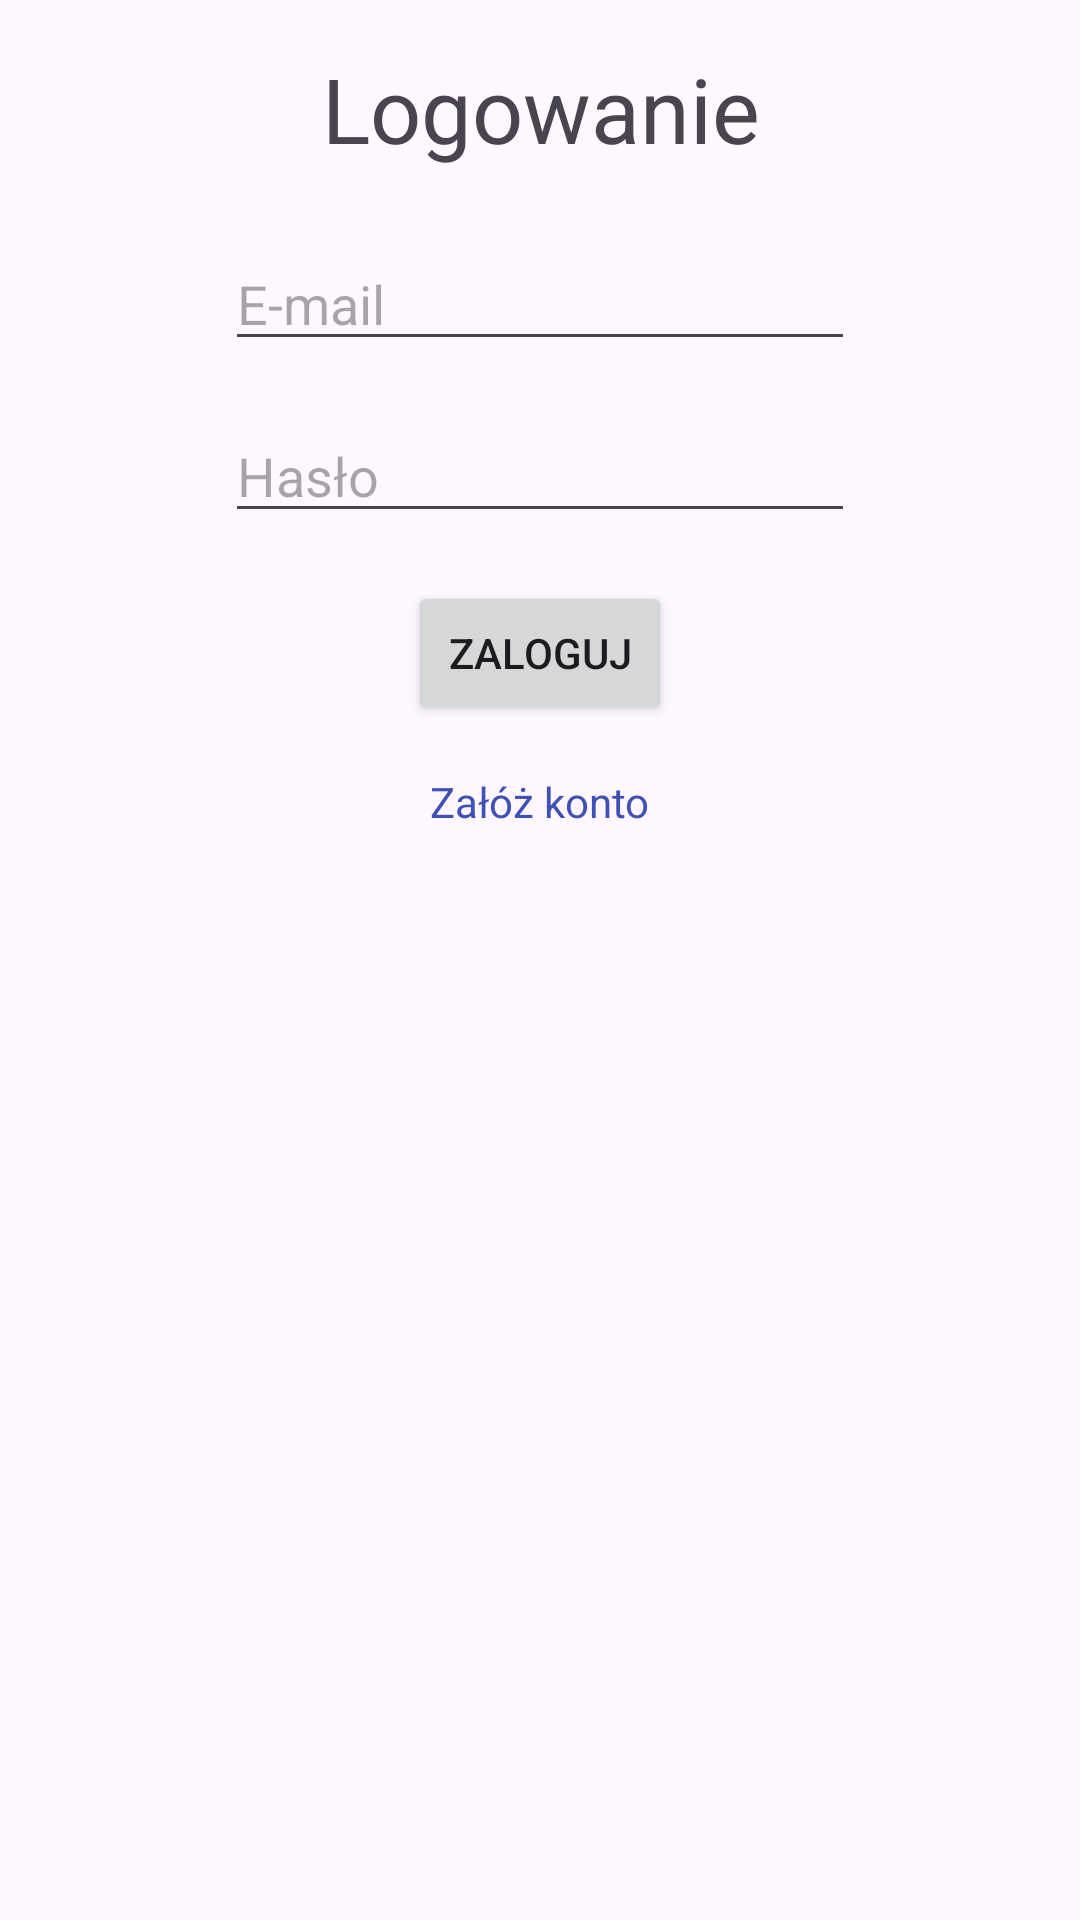

The Android layout XML behind this screen, and the referenced resources:
<!-- AndroidManifest.xml: application theme Theme.MojaAplikacjaVer2 -->
<!-- res/layout/activity_login.xml -->
<?xml version="1.0" encoding="utf-8"?>
<androidx.constraintlayout.widget.ConstraintLayout xmlns:android="http://schemas.android.com/apk/res/android"
    xmlns:app="http://schemas.android.com/apk/res-auto"
    xmlns:tools="http://schemas.android.com/tools"
    android:id="@+id/main"
    android:layout_width="match_parent"
    android:layout_height="match_parent"
    tools:context=".RegisterActivity">

    <TextView
        android:id="@+id/TextLoginTitle"
        android:layout_width="371dp"
        android:layout_height="47dp"
        android:layout_marginTop="16dp"
        android:text="Logowanie"
        android:textAlignment="center"
        android:textSize="30sp"
        app:layout_constraintEnd_toEndOf="parent"
        app:layout_constraintStart_toStartOf="parent"
        app:layout_constraintTop_toTopOf="parent" />

    <EditText
        android:id="@+id/LoginEmail"
        android:layout_width="wrap_content"
        android:layout_height="wrap_content"
        android:layout_marginTop="16dp"
        android:ems="10"
        android:hint="E-mail"
        android:inputType="textEmailAddress"
        app:layout_constraintEnd_toEndOf="parent"
        app:layout_constraintStart_toStartOf="parent"
        app:layout_constraintTop_toBottomOf="@+id/TextLoginTitle" />

    <EditText
        android:id="@+id/LoginPassword"
        android:layout_width="wrap_content"
        android:layout_height="wrap_content"
        android:layout_marginTop="16dp"
        android:ems="10"
        android:hint="Hasło"
        android:inputType="textPassword"
        app:layout_constraintEnd_toEndOf="parent"
        app:layout_constraintStart_toStartOf="parent"
        app:layout_constraintTop_toBottomOf="@+id/LoginEmail" />

    <Button
        android:id="@+id/ButtonLogin"
        android:layout_width="wrap_content"
        android:layout_height="wrap_content"
        android:layout_marginTop="16dp"
        android:text="Zaloguj"
        app:layout_constraintEnd_toEndOf="parent"
        app:layout_constraintStart_toStartOf="parent"
        app:layout_constraintTop_toBottomOf="@+id/LoginPassword" />

    <TextView
        android:id="@+id/GoToRegister"
        android:layout_width="wrap_content"
        android:layout_height="wrap_content"
        android:layout_marginTop="16dp"
        android:text="Załóż konto"
        android:textColor="#3F51B5"
        app:layout_constraintEnd_toEndOf="parent"
        app:layout_constraintStart_toStartOf="parent"
        app:layout_constraintTop_toBottomOf="@+id/ButtonLogin" />
</androidx.constraintlayout.widget.ConstraintLayout>
<!-- resources referenced by this layout -->
<resources>
  <style name="Theme.MojaAplikacjaVer2" parent="Base.Theme.MojaAplikacjaVer2" />
  <style name="Base.Theme.MojaAplikacjaVer2" parent="Theme.Material3.DayNight.NoActionBar">
          
          
      </style>
</resources>
